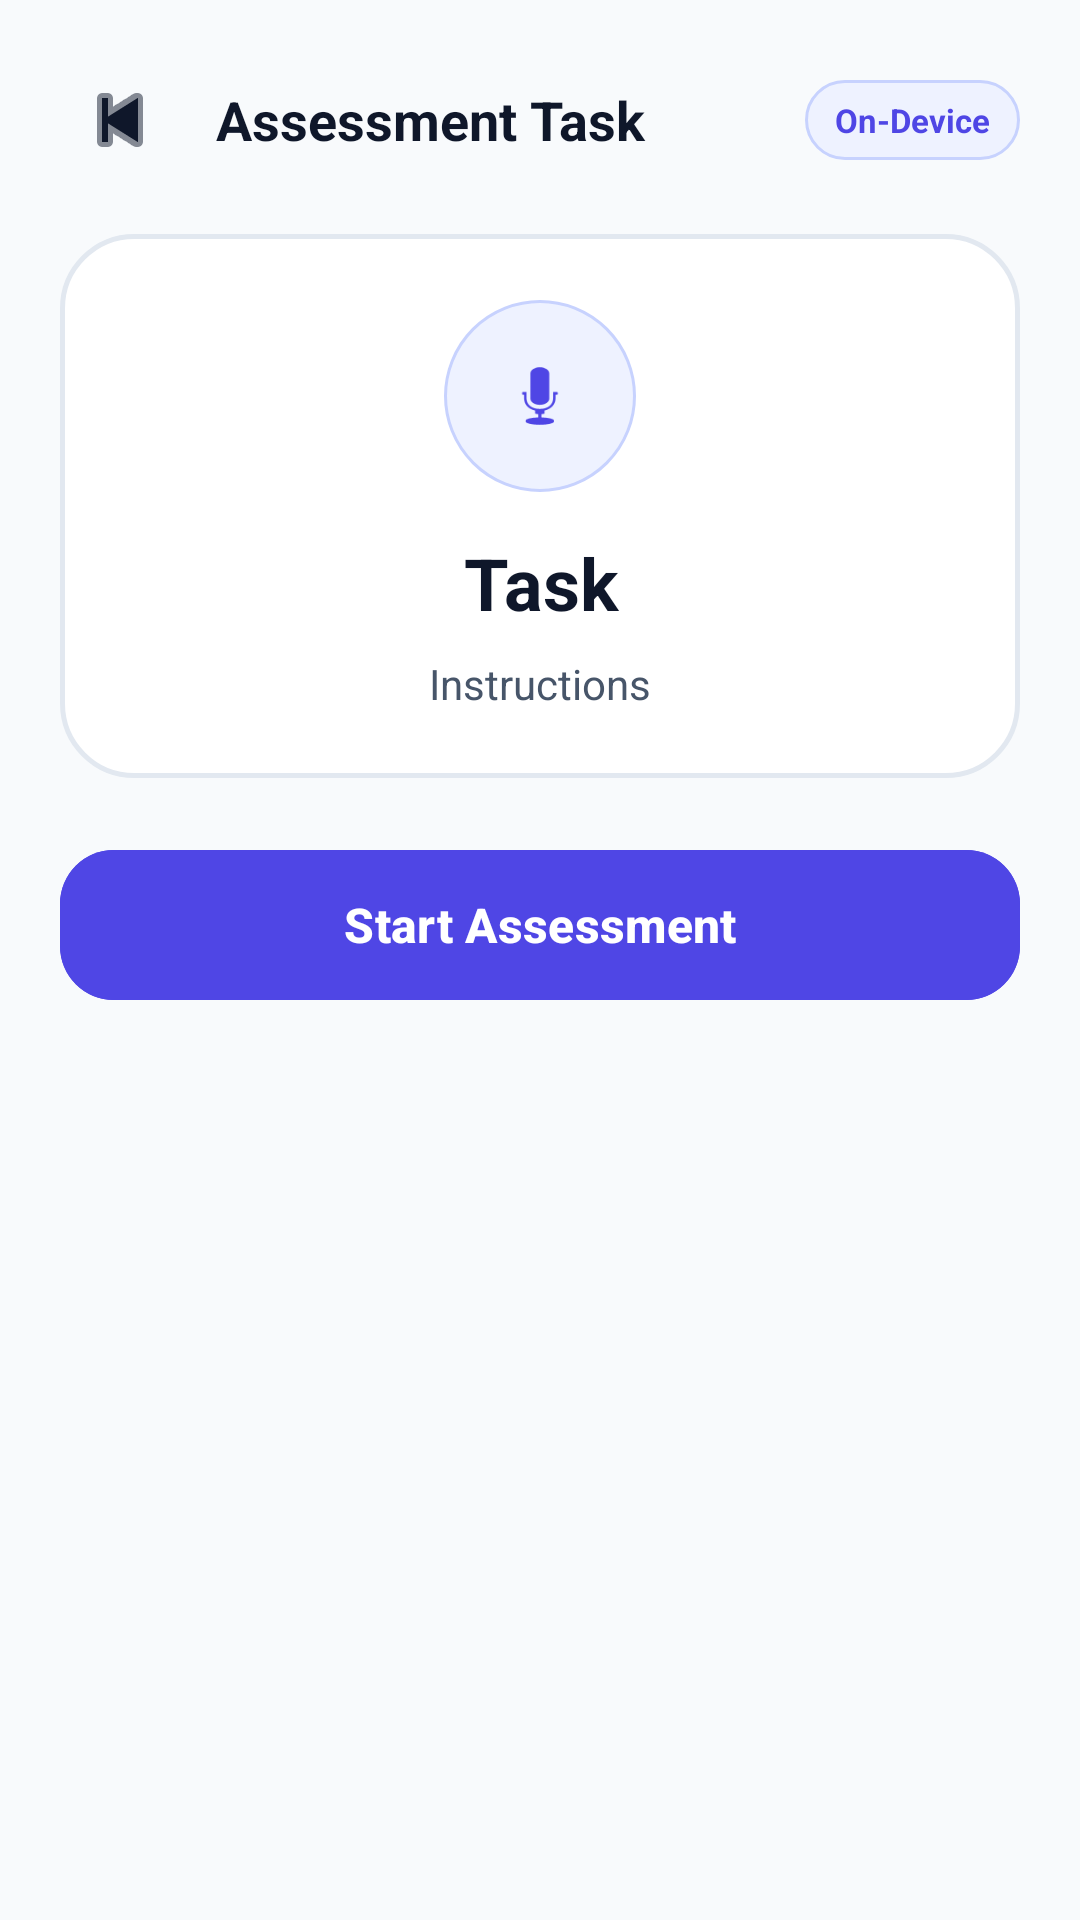

The Android layout XML behind this screen, and the referenced resources:
<!-- AndroidManifest.xml: application theme Theme.ParkiMed -->
<!-- res/layout/activity_task.xml -->
<?xml version="1.0" encoding="utf-8"?>
<ScrollView xmlns:android="http://schemas.android.com/apk/res/android"
    xmlns:app="http://schemas.android.com/apk/res-auto"
    android:layout_width="match_parent"
    android:layout_height="match_parent"
    android:background="@color/bg"
    android:fillViewport="true">

    <LinearLayout
        android:layout_width="match_parent"
        android:layout_height="wrap_content"
        android:orientation="vertical"
        android:padding="20dp">

        <LinearLayout
            android:layout_width="match_parent"
            android:layout_height="wrap_content"
            android:gravity="center_vertical"
            android:orientation="horizontal">

            <ImageButton
                android:id="@+id/btnBack"
                android:layout_width="40dp"
                android:layout_height="40dp"
                android:background="@drawable/bg_card"
                android:contentDescription="Back"
                android:src="@android:drawable/ic_media_previous"
                app:tint="@color/text_primary" />

            <TextView
                android:layout_width="0dp"
                android:layout_height="wrap_content"
                android:layout_marginStart="12dp"
                android:layout_weight="1"
                android:text="Assessment Task"
                android:textColor="@color/text_primary"
                android:textSize="18sp"
                android:textStyle="bold" />

            <TextView
                android:layout_width="wrap_content"
                android:layout_height="wrap_content"
                android:background="@drawable/bg_pill_primary"
                android:paddingHorizontal="10dp"
                android:paddingVertical="6dp"
                android:text="On-Device"
                android:textColor="@color/primary"
                android:textSize="11sp"
                android:textStyle="bold" />
        </LinearLayout>

        <LinearLayout
            android:layout_width="match_parent"
            android:layout_height="wrap_content"
            android:layout_marginTop="18dp"
            android:background="@drawable/bg_card_rounded"
            android:orientation="vertical"
            android:padding="22dp">

            <FrameLayout
                android:layout_width="64dp"
                android:layout_height="64dp"
                android:layout_gravity="center_horizontal"
                android:background="@drawable/bg_icon_circle">

                <ImageView
                    android:id="@+id/taskIcon"
                    android:layout_width="28dp"
                    android:layout_height="28dp"
                    android:layout_gravity="center"
                    android:src="@android:drawable/ic_btn_speak_now"
                    app:tint="@color/primary" />
            </FrameLayout>

            <TextView
                android:id="@+id/taskTitle"
                android:layout_width="match_parent"
                android:layout_height="wrap_content"
                android:layout_marginTop="14dp"
                android:gravity="center"
                android:text="Task"
                android:textColor="@color/text_primary"
                android:textSize="24sp"
                android:textStyle="bold" />

            <TextView
                android:id="@+id/taskHint"
                android:layout_width="match_parent"
                android:layout_height="wrap_content"
                android:layout_marginTop="8dp"
                android:gravity="center"
                android:lineSpacingExtra="4dp"
                android:text="Instructions"
                android:textColor="@color/text_secondary"
                android:textSize="14sp" />
        </LinearLayout>

        <com.google.android.material.button.MaterialButton
            android:id="@+id/btnStart"
            style="@style/Widget.Material3.Button"
            android:layout_width="match_parent"
            android:layout_height="58dp"
            android:layout_marginTop="20dp"
            android:backgroundTint="@color/primary"
            android:text="Start Assessment"
            android:textAllCaps="false"
            android:textColor="@color/card"
            android:textSize="16sp"
            android:textStyle="bold"
            app:cornerRadius="18dp" />

        <LinearLayout
            android:id="@+id/demoRow"
            android:layout_width="match_parent"
            android:layout_height="wrap_content"
            android:layout_marginTop="16dp"
            android:orientation="horizontal"
            android:visibility="gone">

            <com.google.android.material.button.MaterialButton
                android:id="@+id/btnDemoHealthy"
                style="@style/Widget.Material3.Button.OutlinedButton"
                android:layout_width="0dp"
                android:layout_height="54dp"
                android:layout_marginEnd="6dp"
                android:layout_weight="1"
                android:text="Demo: Healthy"
                android:textAllCaps="false"
                android:textColor="@color/text_primary"
                app:cornerRadius="16dp"
                app:strokeColor="@color/surface_border" />

            <com.google.android.material.button.MaterialButton
                android:id="@+id/btnDemoSevere"
                style="@style/Widget.Material3.Button.OutlinedButton"
                android:layout_width="0dp"
                android:layout_height="54dp"
                android:layout_marginStart="6dp"
                android:layout_weight="1"
                android:text="Demo: Severe"
                android:textAllCaps="false"
                android:textColor="@color/text_primary"
                app:cornerRadius="16dp"
                app:strokeColor="@color/surface_border" />
        </LinearLayout>

        <com.parkimed.ai.ui.WaveformView
            android:id="@+id/waveView"
            android:layout_width="match_parent"
            android:layout_height="110dp"
            android:layout_marginTop="16dp"
            android:background="@drawable/bg_card"
            android:visibility="gone" />

        <TextView
            android:id="@+id/txtVoiceSummary"
            android:layout_width="match_parent"
            android:layout_height="wrap_content"
            android:layout_marginTop="10dp"
            android:background="@drawable/bg_pill_primary"
            android:lineSpacingExtra="4dp"
            android:padding="14dp"
            android:textColor="@color/text_secondary"
            android:textSize="12sp"
            android:visibility="gone" />

        <com.parkimed.ai.ui.GaitView
            android:id="@+id/gaitDemoView"
            android:layout_width="match_parent"
            android:layout_height="260dp"
            android:layout_marginTop="16dp"
            android:visibility="gone" />

        <com.google.android.material.button.MaterialButton
            android:id="@+id/btnDemoWalk"
            style="@style/Widget.Material3.Button.OutlinedButton"
            android:layout_width="match_parent"
            android:layout_height="54dp"
            android:layout_marginTop="12dp"
            android:text="Demo: PD Episode (gait + spiral)"
            android:textAllCaps="false"
            android:textColor="@color/text_primary"
            android:visibility="gone"
            app:cornerRadius="16dp"
            app:strokeColor="@color/surface_border" />
    </LinearLayout>
</ScrollView>
<!-- resources referenced by this layout -->
<resources>
  <color name="bg">#F8FAFC</color>
  <color name="card">#FFFFFF</color>
  <color name="primary">#4F46E5</color>
  <color name="surface_border">#E2E8F0</color>
  <color name="text_primary">#0F172A</color>
  <color name="text_secondary">#475569</color>
  <!-- drawable bg_card_rounded (drawable) -->
  <?xml version="1.0" encoding="utf-8"?>
  <shape xmlns:android="http://schemas.android.com/apk/res/android">
      <solid android:color="@color/card" />
      <corners android:radius="24dp" />
      <stroke android:width="1.5dp" android:color="@color/surface_border" />
  </shape>
  <!-- drawable bg_icon_circle (drawable) -->
  <?xml version="1.0" encoding="utf-8"?>
  <shape xmlns:android="http://schemas.android.com/apk/res/android" android:shape="oval">
      <solid android:color="@color/primary_light" />
      <stroke android:width="1dp" android:color="#C7D2FE" />
  </shape>
  <!-- drawable bg_pill_primary (drawable) -->
  <?xml version="1.0" encoding="utf-8"?>
  <shape xmlns:android="http://schemas.android.com/apk/res/android">
      <solid android:color="@color/primary_light" />
      <corners android:radius="20dp" />
      <stroke android:width="1dp" android:color="#C7D2FE" />
  </shape>
  <style name="Theme.ParkiMed" parent="Theme.Material3.Light.NoActionBar">
          <item name="colorPrimary">@color/primary</item>
          <item name="colorOnPrimary">@color/card</item>
          <item name="colorSecondary">@color/accent</item>
          <item name="android:colorBackground">@color/bg</item>
          <item name="android:statusBarColor">@color/bg</item>
          <item name="android:windowLightStatusBar">true</item>
          <item name="android:navigationBarColor">@color/bg</item>
          <item name="android:windowLightNavigationBar">true</item>
          <item name="android:textColorPrimary">@color/text_primary</item>
          <item name="android:textColorSecondary">@color/text_secondary</item>
      </style>
  <color name="primary_light">#EEF2FF</color>
  <color name="accent">#0EA5E9</color>
</resources>
